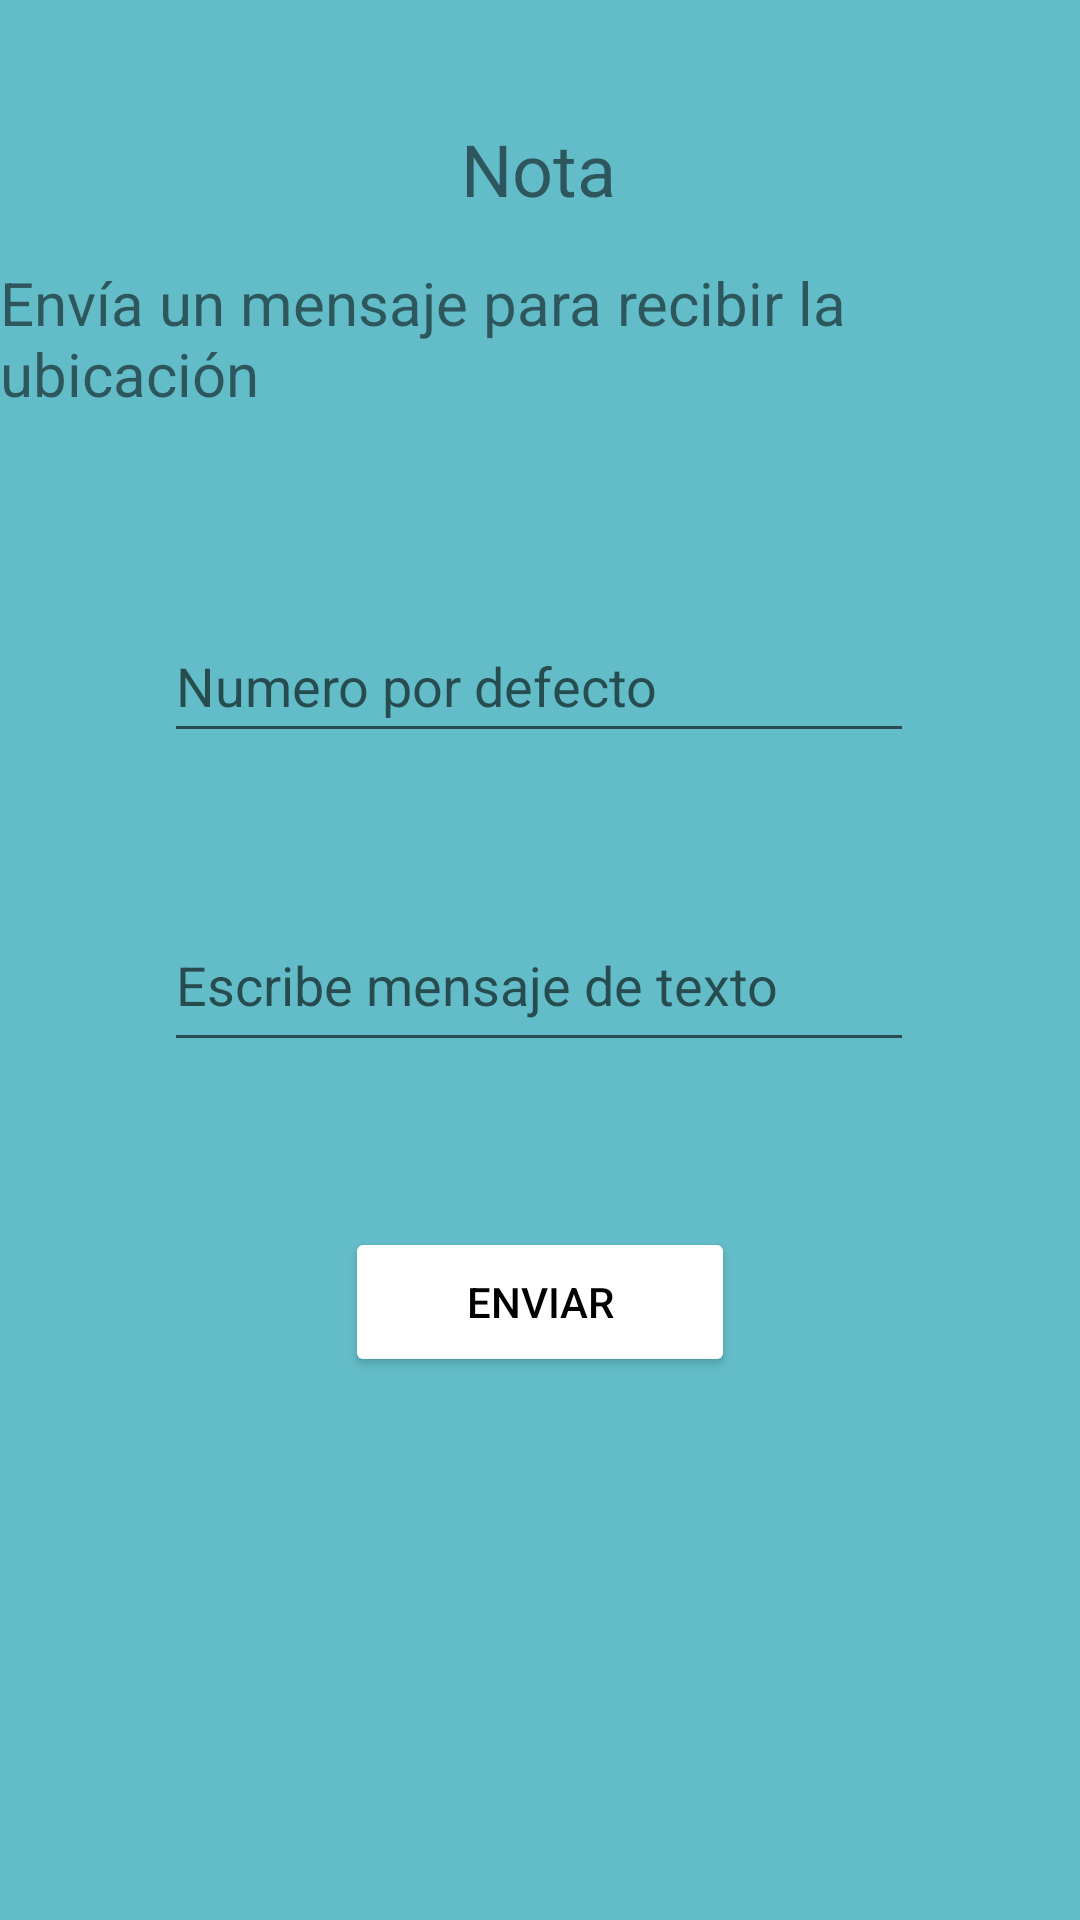

Reconstruct the res/layout file that produces this screen, plus the resources it refers to.
<!-- AndroidManifest.xml: application theme Theme.AlarMascota -->
<!-- res/layout/activity_mensaje_sms.xml -->
<?xml version="1.0" encoding="utf-8"?>
<androidx.constraintlayout.widget.ConstraintLayout xmlns:android="http://schemas.android.com/apk/res/android"
    xmlns:app="http://schemas.android.com/apk/res-auto"
    xmlns:tools="http://schemas.android.com/tools"
    android:layout_width="match_parent"
    android:layout_height="match_parent"
    android:background="#63BDC8"
    tools:context=".mensajeSMS">

    <TextView
        android:id="@+id/nota_usuario"
        android:layout_width="wrap_content"
        android:layout_height="wrap_content"
        android:layout_marginStart="179dp"
        android:layout_marginTop="40dp"
        android:layout_marginEnd="180dp"
        android:text="@string/text_nom_nota"
        android:textSize="24sp"
        app:layout_constraintEnd_toEndOf="parent"
        app:layout_constraintStart_toStartOf="parent"
        app:layout_constraintTop_toTopOf="parent" />

    <TextView
        android:id="@+id/nom_texto"
        android:layout_width="wrap_content"
        android:layout_height="wrap_content"
        android:layout_marginStart="18dp"
        android:layout_marginTop="15dp"
        android:layout_marginEnd="18dp"
        android:text="Envía un mensaje para recibir la ubicación"
        android:textSize="20sp"
        app:layout_constraintEnd_toEndOf="parent"
        app:layout_constraintStart_toStartOf="parent"
        app:layout_constraintTop_toBottomOf="@+id/nota_usuario" />

    <EditText
        android:id="@+id/numero"
        android:layout_width="250dp"
        android:layout_height="wrap_content"
        android:layout_marginStart="80dp"
        android:layout_marginTop="65dp"
        android:layout_marginEnd="81dp"
        android:ems="10"
        android:hint="Numero por defecto"
        android:inputType="phone"
        android:minHeight="48dp"
        app:layout_constraintEnd_toEndOf="parent"
        app:layout_constraintStart_toStartOf="parent"
        app:layout_constraintTop_toBottomOf="@+id/nom_texto" />

    <EditText
        android:id="@+id/mensaje"
        android:layout_width="250dp"
        android:layout_height="wrap_content"
        android:layout_marginStart="80dp"
        android:layout_marginTop="55dp"
        android:layout_marginEnd="81dp"
        android:ems="10"
        android:gravity="start|top"
        android:hint="Escribe mensaje de texto"
        android:inputType="textMultiLine"
        android:lines="1"
        android:minHeight="48dp"
        app:layout_constraintEnd_toEndOf="parent"
        app:layout_constraintStart_toStartOf="parent"
        app:layout_constraintTop_toBottomOf="@+id/numero" />

    <Button
        android:id="@+id/btn_enviar_sms"
        android:layout_width="130dp"
        android:layout_height="50dp"
        android:layout_marginStart="161dp"
        android:layout_marginTop="55dp"
        android:layout_marginEnd="161dp"
        android:backgroundTint="#FFFFFF"
        android:text="@string/btn_enviar_sms"
        android:textColor="#000000"
        app:layout_constraintEnd_toEndOf="parent"
        app:layout_constraintStart_toStartOf="parent"
        app:layout_constraintTop_toBottomOf="@+id/mensaje" />

</androidx.constraintlayout.widget.ConstraintLayout>
<!-- resources referenced by this layout -->
<resources>
  <string name="btn_enviar_sms">Enviar</string>
  
  
      //Campos
  <string name="text_nom_nota">Nota</string>
  <style name="Theme.AlarMascota" parent="Theme.MaterialComponents.DayNight.DarkActionBar">
          
          <item name="colorPrimary">@color/purple_500</item>
          <item name="colorPrimaryVariant">@color/purple_700</item>
          <item name="colorOnPrimary">@color/white</item>
          
          <item name="colorSecondary">@color/teal_200</item>
          <item name="colorSecondaryVariant">@color/teal_700</item>
          <item name="colorOnSecondary">@color/black</item>
          
          <item name="android:statusBarColor" tools:targetApi="l">?attr/colorPrimaryVariant</item>
          
      </style>
  <!-- not gathered from this repository: default colours our renderer supplied (Android Studio template values) -->
  <color name="purple_500">#FF6200EE</color>
  <color name="purple_700">#FF3700B3</color>
  <color name="teal_200">#FF03DAC5</color>
  <color name="teal_700">#FF018786</color>
  <color name="black">#FF000000</color>
  <color name="white">#FFFFFFFF</color>
</resources>
